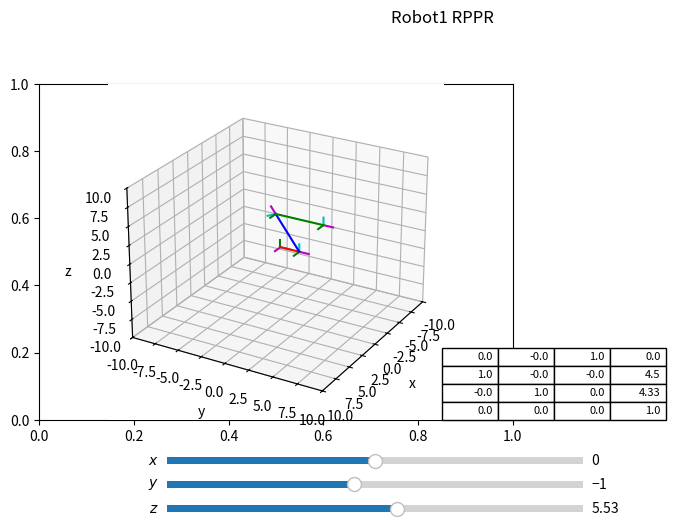

Write the Python code that produced this figure.
#LIBRERIAS
import numpy as np 
import matplotlib.pyplot as plt 
from mpl_toolkits import mplot3d
from matplotlib import cm
from matplotlib.widgets import Slider
import math

#CONFIGURACION DE LOS PLOTS
fig, ax = plt.subplots()
plt.subplots_adjust(left = 0, bottom = 0.3, right= 0.74, top = 1)
ax = plt.axes(projection = "3d")
#MATRICES DE ROTACION
def matriz_rotacionz(grados):
	rad = grados/180*np.pi
	rotacion = np.array([[np.cos(rad),-np.sin(rad),0,0],
						[np.sin(rad), np.cos(rad),0,0],
						[		   0,           0,1,0],
						[0,			0,		0,		1]])
	return rotacion
def matriz_rotacion_x(grados):
	rad = grados/180*np.pi 
	rotacion = np.array([[1    ,0                     , 0,0],
					     [0    ,np.cos(rad), -np.sin(rad),0],
			    		 [0    ,np.sin(rad), np.cos(rad), 0],
						 [0	   ,	      0,			0,1]])
	return rotacion

def matriz_rotacion_y(grados):
	rad = grados/180*np.pi 
	rotacion = np.array([[np.cos(rad), 0, -np.sin(rad),0],
						 [0,           1,            0,0],
						 [np.sin(rad), 0,  np.cos(rad),0],
						 [ 0,		0,		0,			1]])
	return rotacion
#MATRICES DE TRASLACION
def matriz_traslacion_x(x):
	traslacion = np.array([[1,0,0,x],
						  [0,1,0,0],
						  [0,0,1,0],
						  [0,0,0,1]])
	return traslacion

def matriz_traslacion_y(y):
	traslacion = np.array([[1,0,0,0],
						   [0,1,0,y],
						   [0,0,1,0],
						   [0,0,0,1]])
	return traslacion

def matriz_traslacion_z(z):
	traslacion = np.array([[1,0,0,0],
						  [0,1,0,0],
						  [0,0,1,z],
						  [0,0,0,1]])
	return traslacion

#CONFIGURACION GRAFICA
def configuracion_grafica():
	plt.title("Robot1 RPPR", x = 0, y = 27)
	ax.set_xlim(-10,10)
	ax.set_xlabel("x")
	ax.set_ylim(-10,10)
	ax.set_ylabel("y")
	ax.set_zlim(-10,10)
	ax.set_zlabel("z")
	ax.view_init(elev=25,azim=30)


	#SISTEMA MOVIL
def sistema_cordenadas_movil(matriz_rotacionz):
	r_11 = matriz_rotacionz[0,0]
	r_12 = matriz_rotacionz[1,0]
	r_13 = matriz_rotacionz[2,0]
	r_21 = matriz_rotacionz[0,1]
	r_22 = matriz_rotacionz[1,1]
	r_23 = matriz_rotacionz[2,1]
	r_31 = matriz_rotacionz[0,2]
	r_32 = matriz_rotacionz[1,2]
	r_33 = matriz_rotacionz[2,2]

	dx = matriz_rotacionz[0,3]
	dy = matriz_rotacionz[1,3]
	dz = matriz_rotacionz[2,3]

	ax.plot3D([dx,dx+r_11],[dy,dy+r_12],[dz,dz+r_13], color = "m")
	ax.plot3D([dx,dx+r_21],[dy,dy+r_22],[dz,dz+r_23], color = "c")
	ax.plot3D([dx,dx+ r_31],[dy,dy+r_32],[dz,dz+r_33], color = "green")


#FUNCION DENAVIT-HARTENBERG
def dh(theta_i,d_i,a_i,alpha_i):
	MT = A1 = matriz_rotacionz(theta_i)@matriz_traslacion_z(d_i)@matriz_traslacion_x(a_i)@matriz_rotacion_x(alpha_i)
	return MT

def dh2(theta_i,d_i,a_i,alpha_i):
	MT = A1 = matriz_rotacion_x(theta_i)@matriz_traslacion_z(d_i)@matriz_traslacion_x(a_i)@matriz_rotacion_x(alpha_i)
	return MT

def inversa(x,y,z,a1,a2,a3):
    r0 = math.sqrt(x**2+y**2)
    a = a2
    b = a3
    c = math.sqrt((r0-a1)**2+z**2)
    cost3 = (c**2-a**2-b**2)/(2*a*b)
    theta_3 = math.atan2(math.sqrt(1-cost3**2),cost3)
	
    #theta_3 = math.acos(cost3)
    theta_2 = math.atan2(z,r0-a1)-math.atan2(a3*math.sin(theta_3),a2+a3*math.cos(theta_3))
    theta_1 = math.atan2(y,x)
    
    theta_1 = round((theta_1*180/np.pi),1)
    theta_2 = round((theta_2*180/np.pi),1)
    theta_3 = round((theta_3*180/np.pi),1)
	#print()
    return theta_1,theta_2,theta_3

#ROBOT DIBUJADO
def Robot_CSV(theta1,d1,a1,alpha1,theta2,d2,a2,alpha2,theta3,d3,a3,alpha3):
	
	A0 = np.eye(4)
	A_0_1 = dh(theta1,d1,a1,alpha1)
	A_1_2= dh(theta2,d2,a2,alpha2)
	A_1_3= dh(theta3,d3,a3,alpha3)
	#A_1_4= dh2(theta4,d4,a4,alpha4)
	#A_1_5= dh(theta5,d5,a5,alpha5)

	A_0_2 = A_0_1@A_1_2
	A_0_3 = A_0_2@A_1_3
	#A_0_4 = A_0_3@A_1_4
	#A_0_5 = A_0_4@A_1_5


	sistema_cordenadas_movil(A0)
	sistema_cordenadas_movil(A_0_1)
	sistema_cordenadas_movil(A_0_2)
	sistema_cordenadas_movil(A_0_3)
	#sistema_cordenadas_movil(A_0_4)
	#sistema_cordenadas_movil(A_0_5)


	#ax.plot3D([0,A0[0,3]],[0,A0[1,3]],[-10,A0[2,3]], color="m")
	ax.plot3D([A0[0,3],A_0_1[0,3]],[A0[1,3],A_0_1[1,3]],[A0[2,3],A_0_1[2,3]], color="red")
	ax.plot3D([A_0_1[0,3],A_0_2[0,3]],[A_0_1[1,3],A_0_2[1,3]],[A_0_1[2,3],A_0_2[2,3]], color="blue")
	ax.plot3D([A_0_2[0,3],A_0_3[0,3]],[A_0_2[1,3],A_0_3[1,3]],[A_0_2[2,3],A_0_3[2,3]], color="green")
	#ax.plot3D([A_0_3[0,3],A_0_4[0,3]],[A_0_3[1,3],A_0_4[1,3]],[A_0_3[2,3],A_0_4[2,3]], color="red")
	#ax.plot3D([A_0_4[0,3],A_0_5[0,3]],[A_0_4[1,3],A_0_5[1,3]],[A_0_4[2,3],A_0_5[2,3]], color="blue")
	return A_0_3

#DIBUJO DE ROBOT CON SLIDERS
def actualizacion_juntas(val):
		
		ax.cla()
		configuracion_grafica()
		#DECLARAMOS QUE LOS VALORES DE LOS ANGULOS o distancias TOMEN LOS VALORES DE LAS TRACKBARS
		theta_1 = sld_ang_1.val
		theta_2 = sld_ang_2.val
		theta_3 = sld_ang_3.val
		#theta_4 = sld_ang_4.val
		
		#PARAMETROS PARA PASARLE AL ROBOT
		Matriz_TH=Robot_CSV(theta_1,5,0,90,theta_2,0,5,0,0,0,2,theta_3)
		x=0
		y=0
		while x<4:
			while y<4:
				tabla._cells[(x,y)]._text.set_text(np.round(Matriz_TH[x,y],3))
				y=y+1
			y=0
			x=x+1

		plt.draw()
		plt.pause(1e-3)
		 
def actualizacion_juntas2(val):
	
	ax.cla() # Limpia la gráfica
	configuracion_grafica()
	x = sld_ang_1.val
	y = sld_ang_2.val
	z = sld_ang_3.val
    
	theta_1,theta_2,theta_3 = inversa(x,y,z,2,5,5)
	Matriz_TH = Robot_CSV(theta_1,0,2,90,theta_2,0,5,0,theta_3,0,5,0)
	
	sld_ang_2.eventson = False
	sld_ang_2.set_val(Matriz_TH[1,2])
	sld_ang_2.eventson = True

	sld_ang_3.eventson = False
	sld_ang_3.set_val(Matriz_TH[1,3])
	sld_ang_3.eventson = True
	
	x = 0
	y = 0
	while x<4:
		while y<4:
			tabla._cells[(x,y)]._text.set_text(np.round(Matriz_TH[x,y],3))
			y=y+1
		y=0
		x= x+1
	plt.draw()
	plt.pause(1e-3)

def actualizacion_juntas3(val):
	
	ax.cla() # Limpia la gráfica
	configuracion_grafica()
	x = sld_ang_1.val
	y = sld_ang_2.val
	z = sld_ang_3.val
    
	theta_1,theta_2,theta_3 = inversa(x,y,z,2,5,5)
	Matriz_TH = Robot_CSV(theta_1,0,2,90,theta_2,0,5,0,theta_3,0,5,0)
	
	sld_ang_1.eventson = False
	sld_ang_1.set_val(Matriz_TH[1,1])
	sld_ang_1.eventson = True

	sld_ang_3.eventson = False
	sld_ang_3.set_val(Matriz_TH[1,3])
	sld_ang_3.eventson = True


	
	x = 0
	y = 0
	while x<4:
		while y<4:
			tabla._cells[(x,y)]._text.set_text(np.round(Matriz_TH[x,y],3))
			y=y+1
		y=0
		x= x+1
	plt.draw()
	plt.pause(1e-3)

def actualizacion_juntas4(val):
	
	ax.cla() # Limpia la gráfica
	configuracion_grafica()
	x = sld_ang_1.val
	y = sld_ang_2.val
	z = sld_ang_3.val
    
	theta_1,theta_2,theta_3 = inversa(x,y,z,2,5,5)
	Matriz_TH = Robot_CSV(theta_1,0,2,90,theta_2,0,5,0,theta_3,0,5,0)
	
	sld_ang_2.eventson = False
	sld_ang_2.set_val(Matriz_TH[1,2])
	sld_ang_2.eventson = True

	sld_ang_1.eventson = False
	sld_ang_1.set_val(Matriz_TH[1,1])
	sld_ang_1.eventson = True
	
	x = 0
	y = 0
	while x<4:
		while y<4:
			tabla._cells[(x,y)]._text.set_text(np.round(Matriz_TH[x,y],3))
			y=y+1
		y=0
		x= x+1
	plt.draw()
	plt.pause(1e-3)


#DEFINICION DE LOS SLIDERS
ax1 = plt.axes([0.2,0.20,0.65,0.03])
ax2 = plt.axes([0.2,0.15,0.65,0.03])
ax3 = plt.axes([0.2,0.1,0.65,0.03])
#ax4 = plt.axes([0.2,0.05,0.65,0.03])

axT = plt.axes([0.63,0.3,0.07,0.03])
#VALORES MAXIMOS, MINIMOS E INICIALES DE LAS TRACKBARS
sld_ang_1 = Slider(ax1, r'$x$',-10,10,valinit = 0)
sld_ang_2 = Slider(ax2, r'$y$',-10,10,valinit = -1)
sld_ang_3 = Slider(ax3, r'$z$',0,10,valinit = 5.53)
#sld_ang_4 = Slider(ax4, r'$\theta_4$',-180,180,valinit = 0)

#POSICION INICIAL DEL ROBOT y TABLA DH
configuracion_grafica()
Matriz_TH=Robot_CSV(90,0,2,90,120,0,5,0,-120,0,5,0)
tabla=plt.table(cellText=np.round(Matriz_TH,3),bbox=[0,0,5,5],loc='center')
tabla.auto_set_font_size(False)
tabla.set_fontsize(8)
axT.axis('off')

#LOS VALORES DE LOS SLIDERS CAMBIAN
configuracion_grafica()
sld_ang_1.on_changed(actualizacion_juntas2)
sld_ang_2.on_changed(actualizacion_juntas3)
sld_ang_3.on_changed(actualizacion_juntas4)
#sld_ang_4.on_changed(actualizacion_juntas)
#SE MUESTRA LA FIGURA
plt.show()


